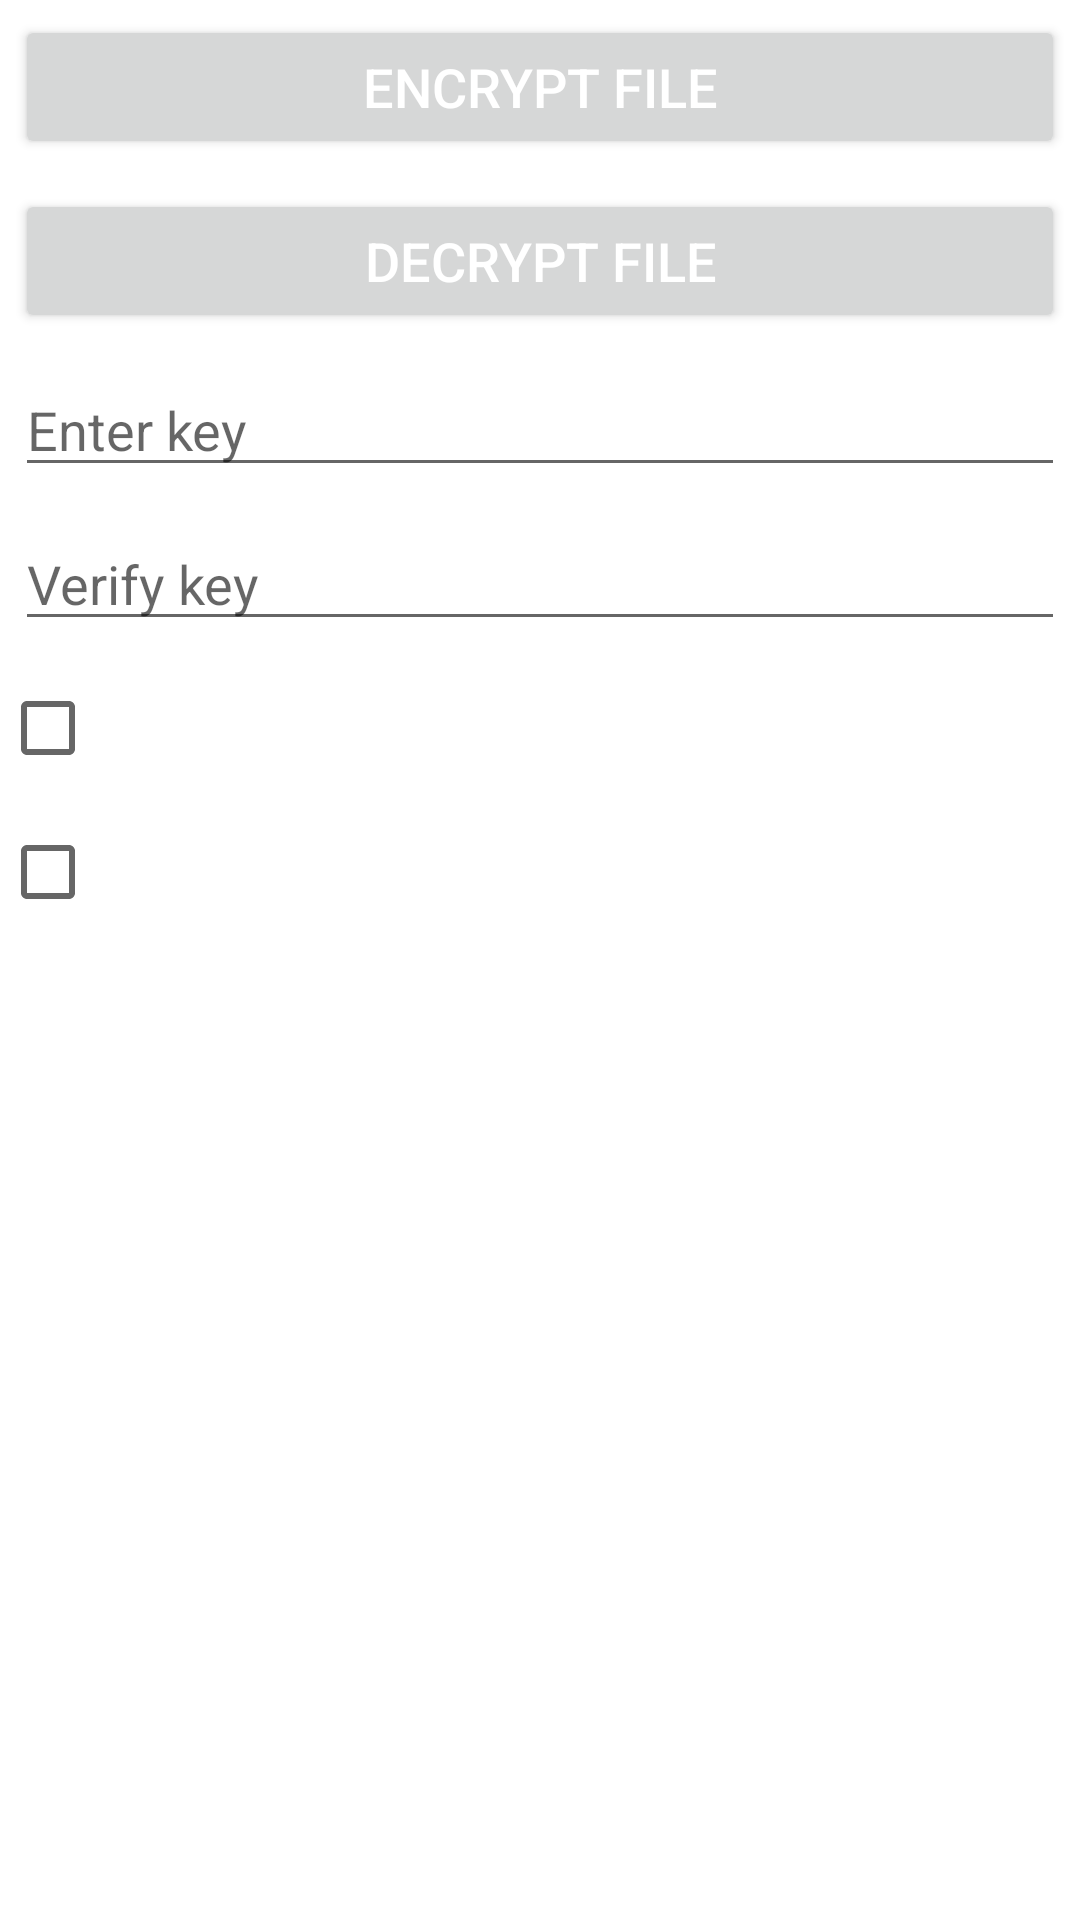

Android layout source for this screen:
<!-- AndroidManifest.xml: fallback theme Theme.MaterialComponents.DayNight.NoActionBar -->
<!-- res/layout/activity_main.xml -->
<ScrollView xmlns:android="http://schemas.android.com/apk/res/android"
    android:id="@+id/mainScrollView"
	android:layout_width="match_parent"
    android:layout_height="wrap_content">
            
	<LinearLayout android:id="@+id/rootLayout"
    	android:orientation="vertical"
    	android:layout_width="match_parent"
    	android:layout_height="wrap_content"
    	android:paddingBottom="5dip">
    
	    <Button android:id="@+id/encryptFile"
	        android:layout_width="fill_parent"
	        android:layout_height="wrap_content"
	        style="@style/CipherFont"
	        android:layout_margin="5dip"
	        android:text="@string/encrypt_file">
	    </Button>
	    
	    <Button android:id="@+id/decryptFile"
	        android:layout_width="fill_parent"
	        android:layout_height="wrap_content"
	        style="@style/CipherFont"
	        android:layout_margin="5dip"
	        android:text="@string/decrypt_file">
	    </Button>
	    
	    <EditText android:id="@+id/encryptionKey"
	        android:layout_width="match_parent"
	        android:layout_height="wrap_content"
	        android:layout_margin="5dip"
	        android:hint="@string/enter_key"
	        android:inputType="textPassword">
	    </EditText>
	     
	    <EditText android:id="@+id/verifyKey"
	        android:layout_width="match_parent"
	        android:layout_height="wrap_content"
	        android:layout_margin="5dip"
	        android:hint="@string/verify_key"
	        android:inputType="textPassword">
	    </EditText>
	       
	    <CheckBox android:id="@+id/removeOriginalFile"
	        android:layout_width="wrap_content"
	        android:layout_height="wrap_content"
	        style="@style/CipherFont"
	        android:text="@string/remove_original_file">
	    </CheckBox>
	        
	    <CheckBox android:id="@+id/showKeyText"
	        android:layout_width="wrap_content"
	        android:layout_height="wrap_content"
	        style="@style/CipherFont"
	        android:text="@string/show_key_text">
	    </CheckBox>
	</LinearLayout>
	
</ScrollView>
<!-- resources referenced by this layout -->
<resources>
  <string name="decrypt_file">Decrypt File</string>
  <string name="encrypt_file">Encrypt File</string>
  <string name="enter_key">Enter key</string>
  <string name="remove_original_file">Remove original file</string>
  <string name="show_key_text">Show encryption key</string>
  <string name="verify_key">Verify key</string>
  <style name="CipherFont" parent="@android:style/TextAppearance.Medium">
          <item name="android:textColor">#FFFFFF</item>
      </style>
</resources>
